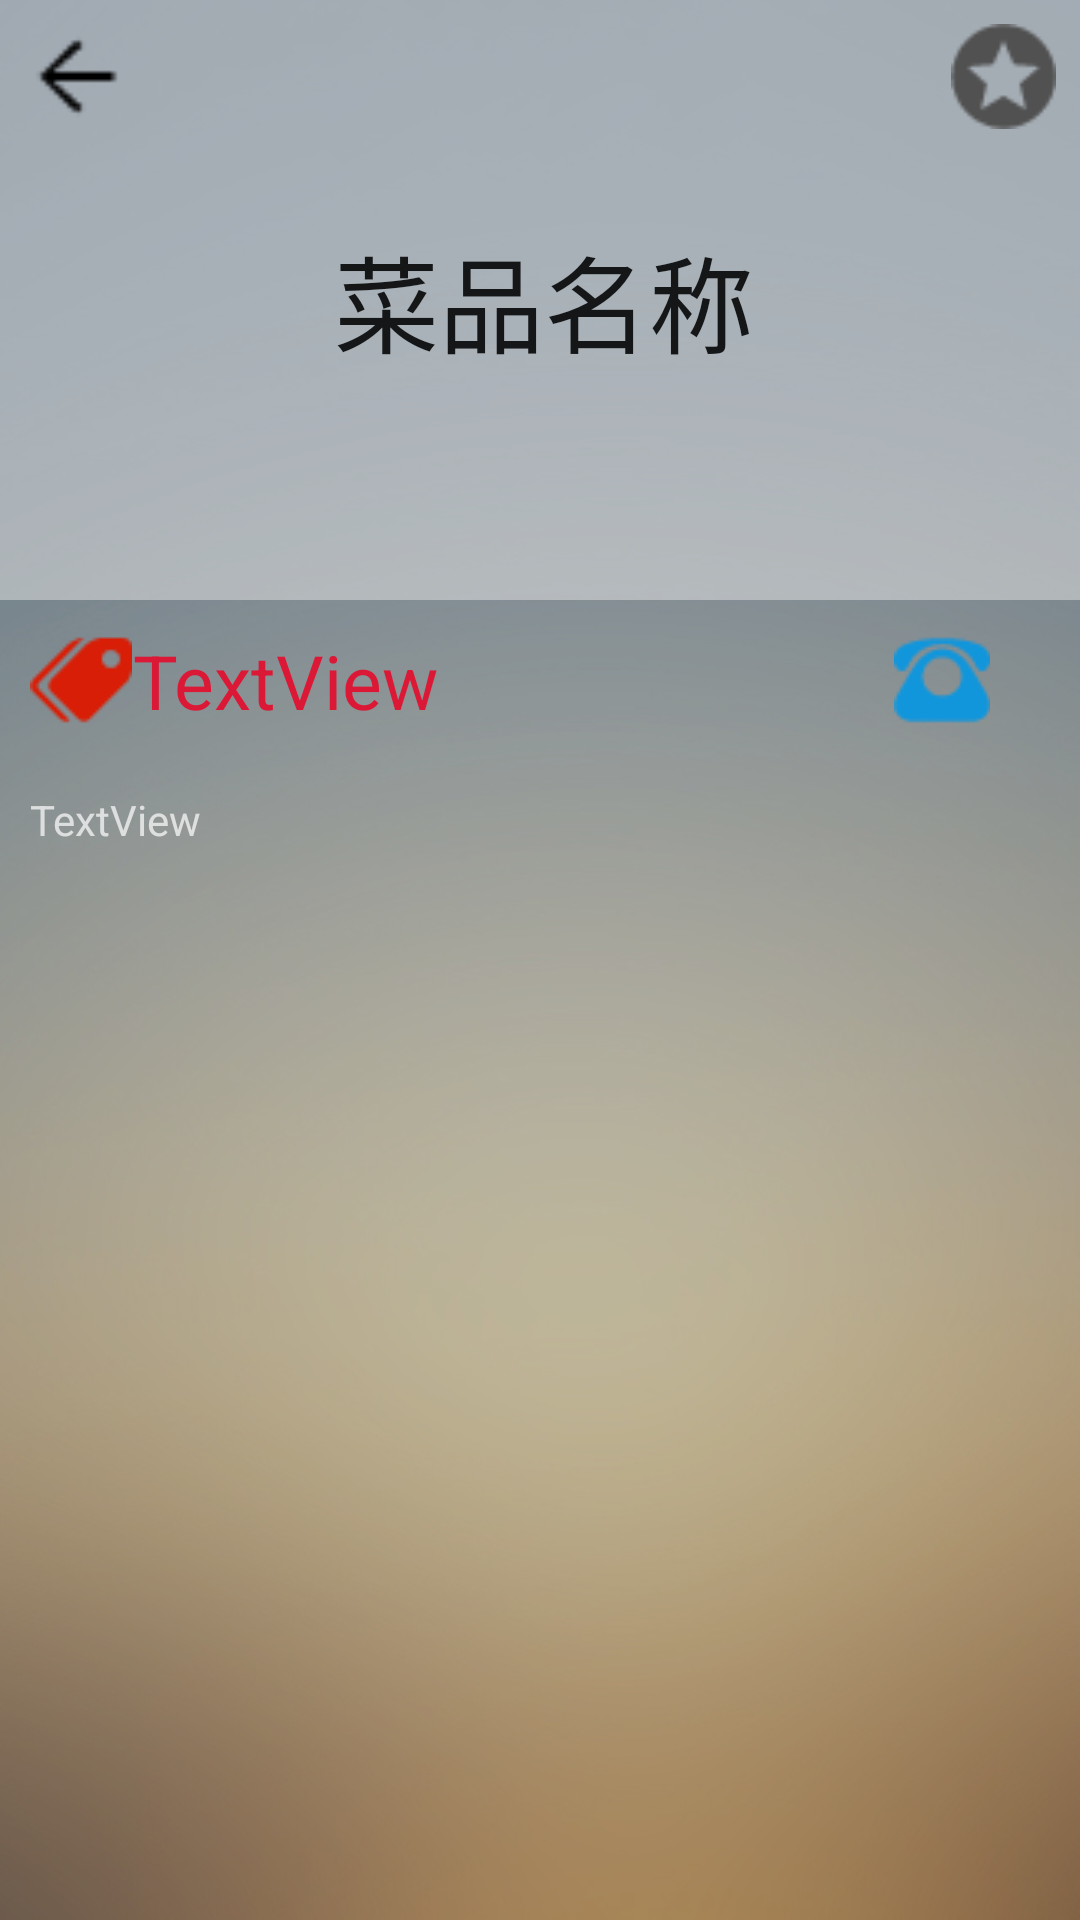

Here is an Android app screen rendered from its layout file. Give the layout XML and the strings, colors and styles it references.
<!-- AndroidManifest.xml: application theme AppTheme -->
<!-- res/layout/activity_food.xml -->
<?xml version="1.0" encoding="utf-8"?>
<RelativeLayout xmlns:android="http://schemas.android.com/apk/res/android"
    xmlns:app="http://schemas.android.com/apk/res-auto"
    xmlns:tools="http://schemas.android.com/tools"
    android:layout_width="match_parent"
    android:layout_height="match_parent"
    android:orientation="vertical"
    android:background="@drawable/login_bj"
    tools:context="com.example.nutter.dongruancp.activity.FoodActivity">

    <ImageView
        android:id="@+id/imageView3_food_pic"
        android:layout_width="match_parent"
        android:layout_height="200dp"
        android:layout_alignParentTop="true"
        android:layout_below="@+id/relativeLayout"
        android:padding="10dp"
        android:scaleType="fitXY"
        app:srcCompat="@mipmap/ic_launcher" />

    <RelativeLayout
        android:id="@+id/relativeLayout"
        android:layout_width="match_parent"
        android:layout_height="200dp"
        android:layout_alignParentTop="true"
        android:layout_weight="1"
        android:background="#84e2e2e2">

        <ImageButton
            android:id="@+id/imageButton3_back"
            android:layout_width="35dp"
            android:layout_height="35dp"
            android:layout_alignParentLeft="true"
            android:layout_centerHorizontal="true"
            android:layout_marginLeft="8dp"
            android:layout_marginTop="8dp"
            android:background="@drawable/back" />

        <ImageButton
            android:id="@+id/imageButton_favor1"
            android:layout_width="35dp"
            android:layout_height="35dp"
            android:layout_alignParentRight="true"
            android:layout_centerHorizontal="true"
            android:layout_marginRight="8dp"
            android:layout_marginTop="8dp"
            android:background="@drawable/unshoucang" />

        <TextView
            android:id="@+id/textView3_food_name"
            android:layout_width="wrap_content"
            android:layout_height="match_parent"
            android:layout_alignParentTop="true"
            android:layout_centerHorizontal="true"
            android:gravity="center_vertical|fill_horizontal"
            android:paddingLeft="3dp"
            android:text="菜品名称"
            android:textColor="#e0000000"
            android:textSize="35sp" />

    </RelativeLayout>

    <RelativeLayout
        android:id="@+id/relativeLayout_xiangqing"
        android:layout_width="match_parent"
        android:layout_height="wrap_content"
        android:layout_alignParentLeft="true"
        android:layout_alignParentStart="true"
        android:layout_below="@id/imageView3_food_pic"
        android:padding="10dp">

        <TextView
            android:id="@+id/textView3_food_price"
            android:layout_width="wrap_content"
            android:layout_height="wrap_content"
            android:layout_alignParentLeft="true"
            android:layout_alignParentStart="true"
            android:drawableLeft="@drawable/price"
            android:gravity="center_horizontal"
            android:text="TextView"
            android:textColor="@color/colorAccent"
            android:textSize="25sp" />

        <TextView
            android:id="@+id/textView3_food_phone"
            android:layout_width="wrap_content"
            android:layout_height="match_parent"
            android:layout_above="@+id/textView3_food_intro"
            android:layout_alignParentEnd="true"
            android:layout_alignParentRight="true"
            android:layout_alignParentTop="true"
            android:drawableLeft="@drawable/phone"
            android:gravity="center_horizontal"
            android:paddingRight="20dp"
            android:textSize="20sp" />

        <TextView
            android:id="@+id/textView3_food_intro"
            android:layout_width="match_parent"
            android:layout_height="wrap_content"
            android:layout_alignParentLeft="true"
            android:layout_alignParentStart="true"
            android:layout_below="@id/textView3_food_price"
            android:layout_marginTop="20dp"
            android:gravity="center_vertical"
            android:text="TextView" />
    </RelativeLayout>

    <android.support.v7.widget.RecyclerView
        android:id="@+id/recycler_View_pinglun"
        android:layout_width="match_parent"
        android:layout_height="match_parent"
        android:layout_below="@id/relativeLayout_xiangqing"
        android:padding="10dp"></android.support.v7.widget.RecyclerView>

</RelativeLayout>
<!-- resources referenced by this layout -->
<resources>
  <color name="colorAccent">#db1936</color>
  <!-- drawable back: png bitmap (drawable, 275 bytes) -->
  <!-- drawable login_bj: jpg bitmap (drawable, 160194 bytes) -->
  <!-- drawable phone: png bitmap (drawable, 909 bytes) -->
  <!-- drawable price: png bitmap (drawable, 519 bytes) -->
  <!-- drawable unshoucang: png bitmap (drawable, 755 bytes) -->
  <style name="AppTheme" parent="Theme.AppCompat.NoActionBar">
          
          <item name="colorPrimary">@color/colorPrimary</item>
          <item name="colorPrimaryDark">@color/colorPrimaryDark</item>
          <item name="colorAccent">@color/colorAccent</item>
      </style>
  <color name="colorPrimary">#263ed2</color>
  <color name="colorPrimaryDark">#008de1</color>
</resources>
